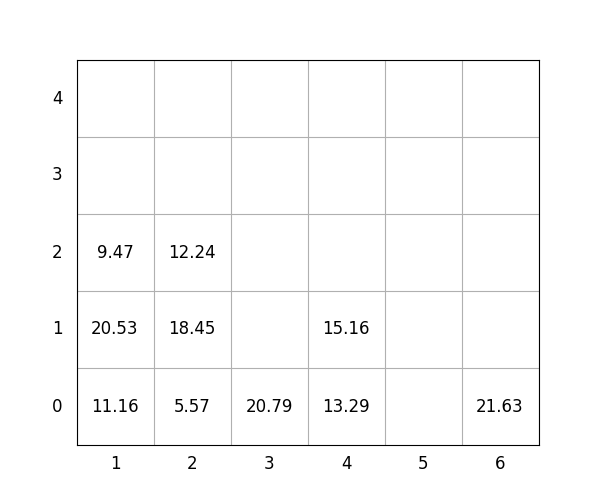

The table this chart was drawn from, first rows:
idx, loc_x, loc_y, loc_z, weight, group, score, seq, reloc, size(ft)
1, 3, 0, 0, 20.79, 3, 320.8, 0, 1.0, 20
2, 6, 0, 0, 21.63, 2, 221.6, 0, 0, 20
3, 1, 0, 0, 11.16, 3, 311.2, 0, 1.0, 20
4, 2, 0, 0, 5.57, 0, 5.57, 1, 0, 20
5, 2, 0, 1, 18.45, 1, 118.5, 2, 0, 20
6, 2, 0, 2, 12.24, 3, 312.2, 3, 0, 20
7, 4, 0, 0, 13.29, 1, 113.3, 4, 0, 20
8, 4, 0, 1, 15.16, 2, 215.2, 5, 0, 20
9, 1, 0, 1, 20.53, 2, 220.5, 6, 1.0, 20
10, 1, 0, 2, 9.47, 3, 309.5, 7, 1.0, 20
